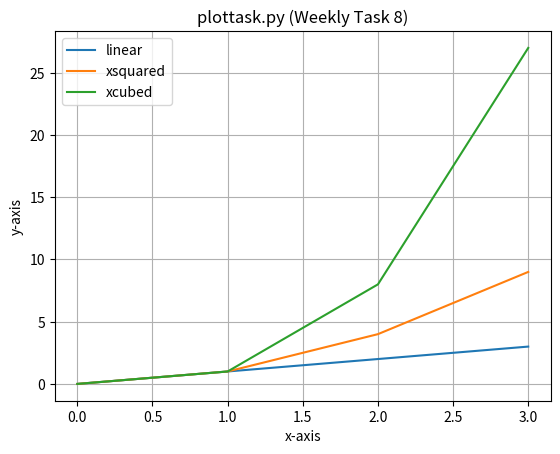

Generate this figure with matplotlib:
# plottask.py
# Weekly Task 08 - plottask.py
# Author: Amy Reynolds
# Purpose: To display a plot of the functions f(x)=x, g(x)=x2 and h(x)=x3 in the range [0, 4] on the one set of axes.

# Reference: 
# https://www.w3schools.com/python/matplotlib_intro.asp
# Ln 21 -23 https://www.w3schools.com/python/matplotlib_labels.asp

import matplotlib.pyplot as plt 
import numpy as np

x = np.array(range(0,4))
y = x * x
z = x * x * x

plt.plot (x, x, label = "linear")
plt.plot(x, y, label = "xsquared")
plt.plot (x, z, label = "xcubed")
plt.legend ()
plt.title ("plottask.py (Weekly Task 8)")
plt.xlabel ("x-axis")
plt.ylabel ("y-axis")
plt.grid()
plt.show()